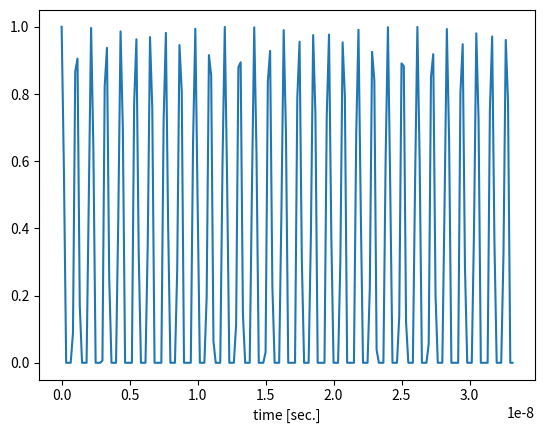
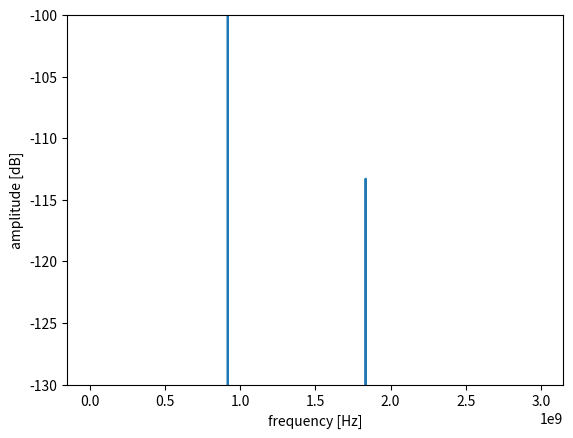

The matplotlib source for these figures, in order:
#!/usr/bin/env python
"""
Simulation of harmonic radar
"""
import numpy as np
from scipy.signal import welch
from matplotlib.pyplot import figure,show
#%% user parameters
fc = 917e6 #[Hz]
bm = 1e6 #[Hz]
tm = 1e-3 #[sec]
fs = 6e9 #[Hz]
range_m = 100
Atarg=1
nlfm=0
#%% simulation
t = np.arange(0,tm,1/fs)

x = np.cos(2*np.pi*fc*t)
#%% ideal diode--perfect one-way current flow
x[x<0] = 0. 

#%% plots
ax=figure().gca()
ax.plot(t[:200],x[:200])
ax.set_xlabel('time [sec.]')

f,Pxx = welch(x,fs,nperseg=1000000)

ax = figure().gca()
ax.plot(f,20*np.log10(Pxx))
ax.set_xlabel('frequency [Hz]')
ax.set_ylabel('amplitude [dB]')
ax.set_ylim(-130,-100)

show()
